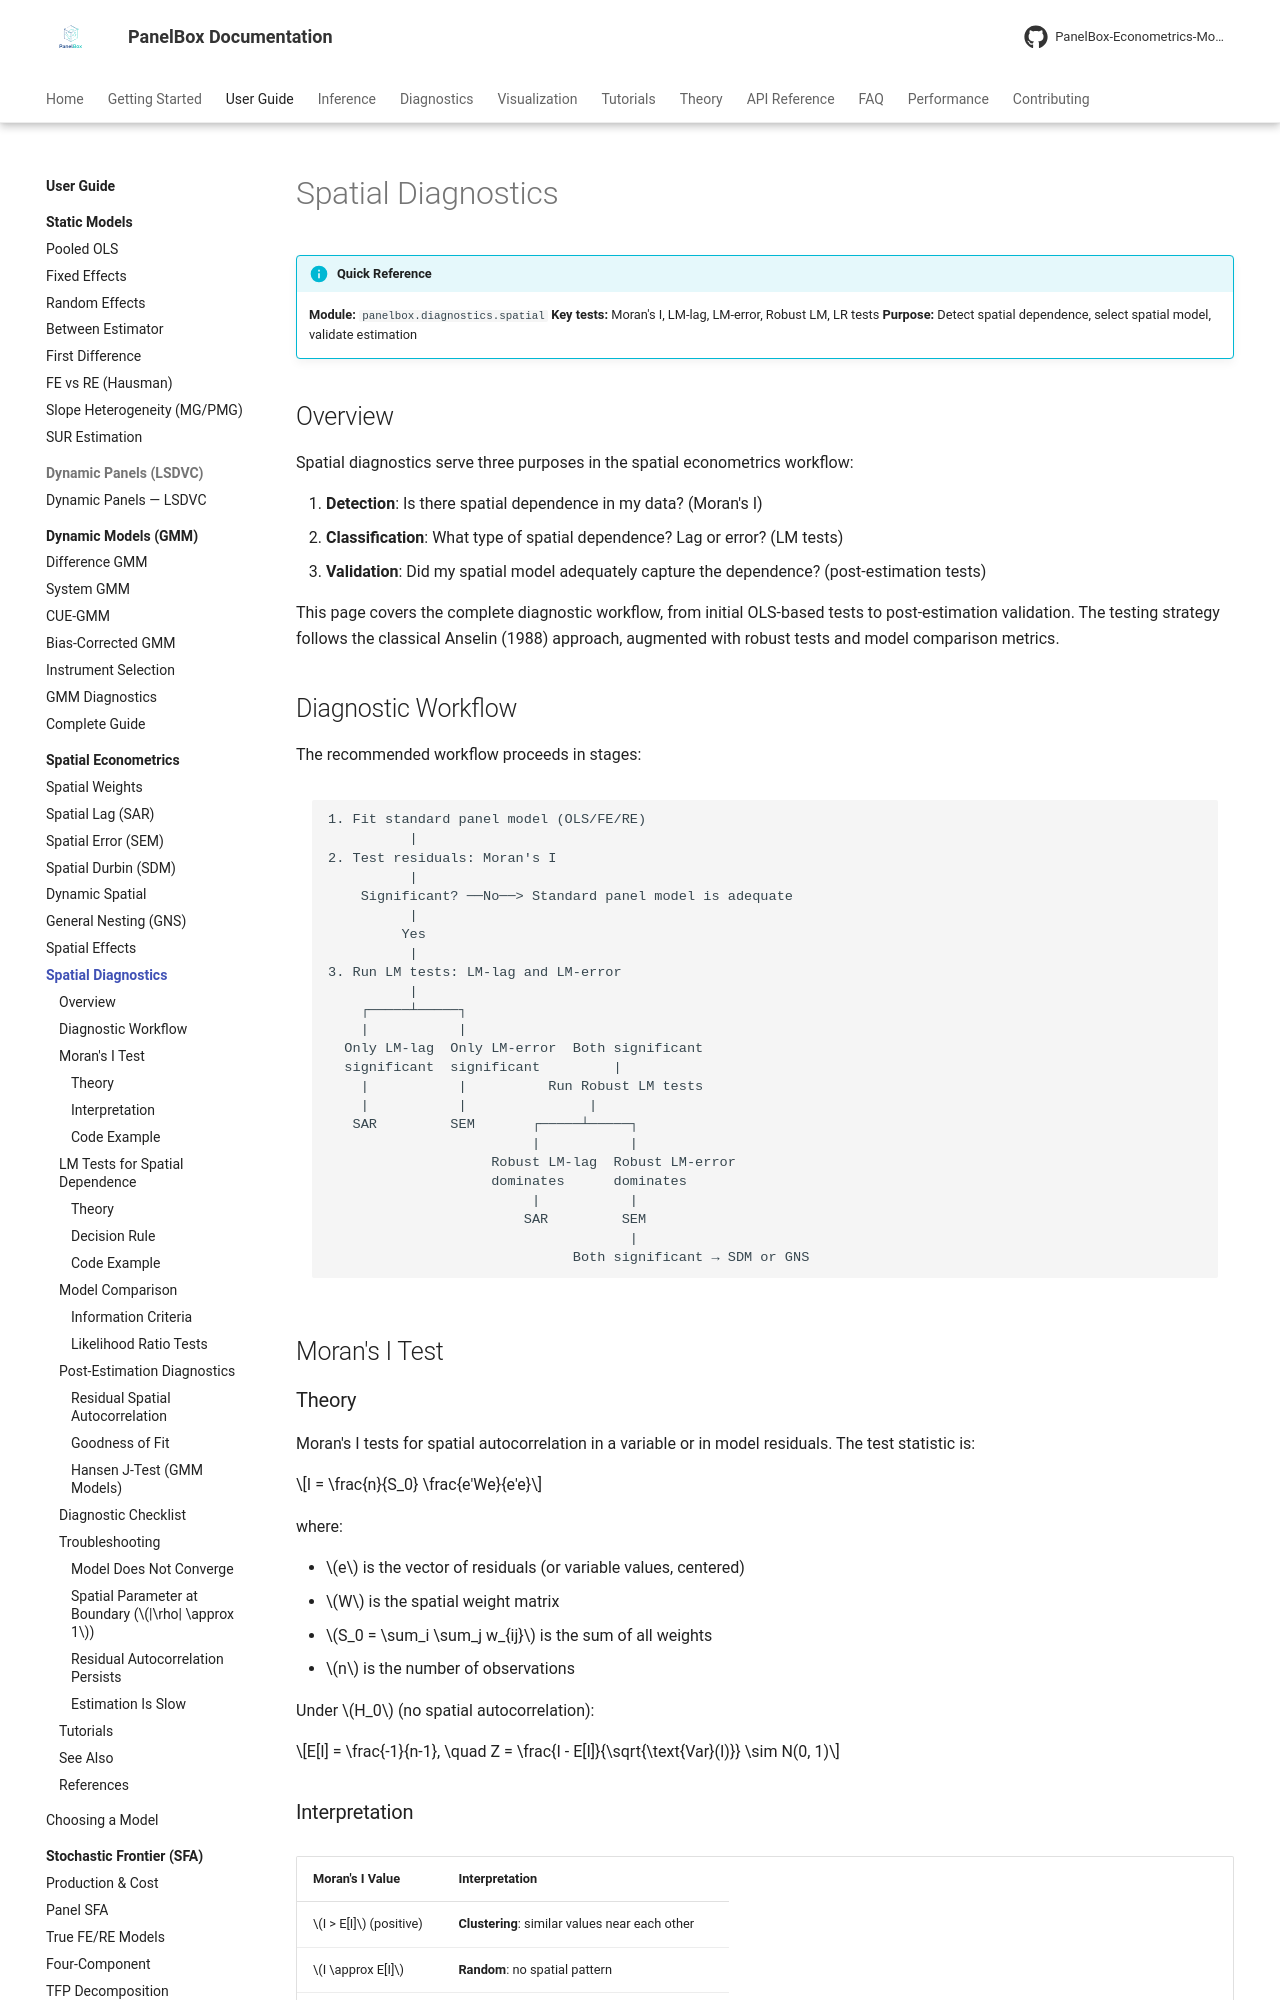

repository: PanelBox-Econometrics-Model/panelbox · page: user-guide/spatial/diagnostics/index.html · generator: mkdocs

---
title: "Spatial Diagnostics"
description: "Diagnostic tests for spatial autocorrelation, model selection, and validation in PanelBox spatial panel models."
---

# Spatial Diagnostics

!!! info "Quick Reference"
    **Module:** `panelbox.diagnostics.spatial`
    **Key tests:** Moran's I, LM-lag, LM-error, Robust LM, LR tests
    **Purpose:** Detect spatial dependence, select spatial model, validate estimation

## Overview

Spatial diagnostics serve three purposes in the spatial econometrics workflow:

1. **Detection**: Is there spatial dependence in my data? (Moran's I)
2. **Classification**: What type of spatial dependence? Lag or error? (LM tests)
3. **Validation**: Did my spatial model adequately capture the dependence? (post-estimation tests)

This page covers the complete diagnostic workflow, from initial OLS-based tests to post-estimation validation. The testing strategy follows the classical Anselin (1988) approach, augmented with robust tests and model comparison metrics.

## Diagnostic Workflow

The recommended workflow proceeds in stages:

```text
1. Fit standard panel model (OLS/FE/RE)
          |
2. Test residuals: Moran's I
          |
    Significant? ──No──> Standard panel model is adequate
          |
         Yes
          |
3. Run LM tests: LM-lag and LM-error
          |
    ┌─────┴─────┐
    |           |
  Only LM-lag  Only LM-error  Both significant
  significant  significant         |
    |           |          Run Robust LM tests
    |           |               |
   SAR         SEM       ┌─────┴─────┐
                         |           |
                    Robust LM-lag  Robust LM-error
                    dominates      dominates
                         |           |
                        SAR         SEM
                                     |
                              Both significant → SDM or GNS
```

## Moran's I Test

### Theory

Moran's I tests for spatial autocorrelation in a variable or in model residuals. The test statistic is:

$$I = \frac{n}{S_0} \frac{e'We}{e'e}$$

where:

- $e$ is the vector of residuals (or variable values, centered)
- $W$ is the spatial weight matrix
- $S_0 = \sum_i \sum_j w_{ij}$ is the sum of all weights
- $n$ is the number of observations

Under $H_0$ (no spatial autocorrelation):

$$E[I] = \frac{-1}{n-1}, \quad Z = \frac{I - E[I]}{\sqrt{\text{Var}(I)}} \sim N(0, 1)$$

### Interpretation

| Moran's I Value | Interpretation |
|-----------------|---------------|
| $I > E[I]$ (positive) | **Clustering**: similar values near each other |
| $I \approx E[I]$ | **Random**: no spatial pattern |
| $I < E[I]$ (negative) | **Dispersion**: dissimilar values near each other |
